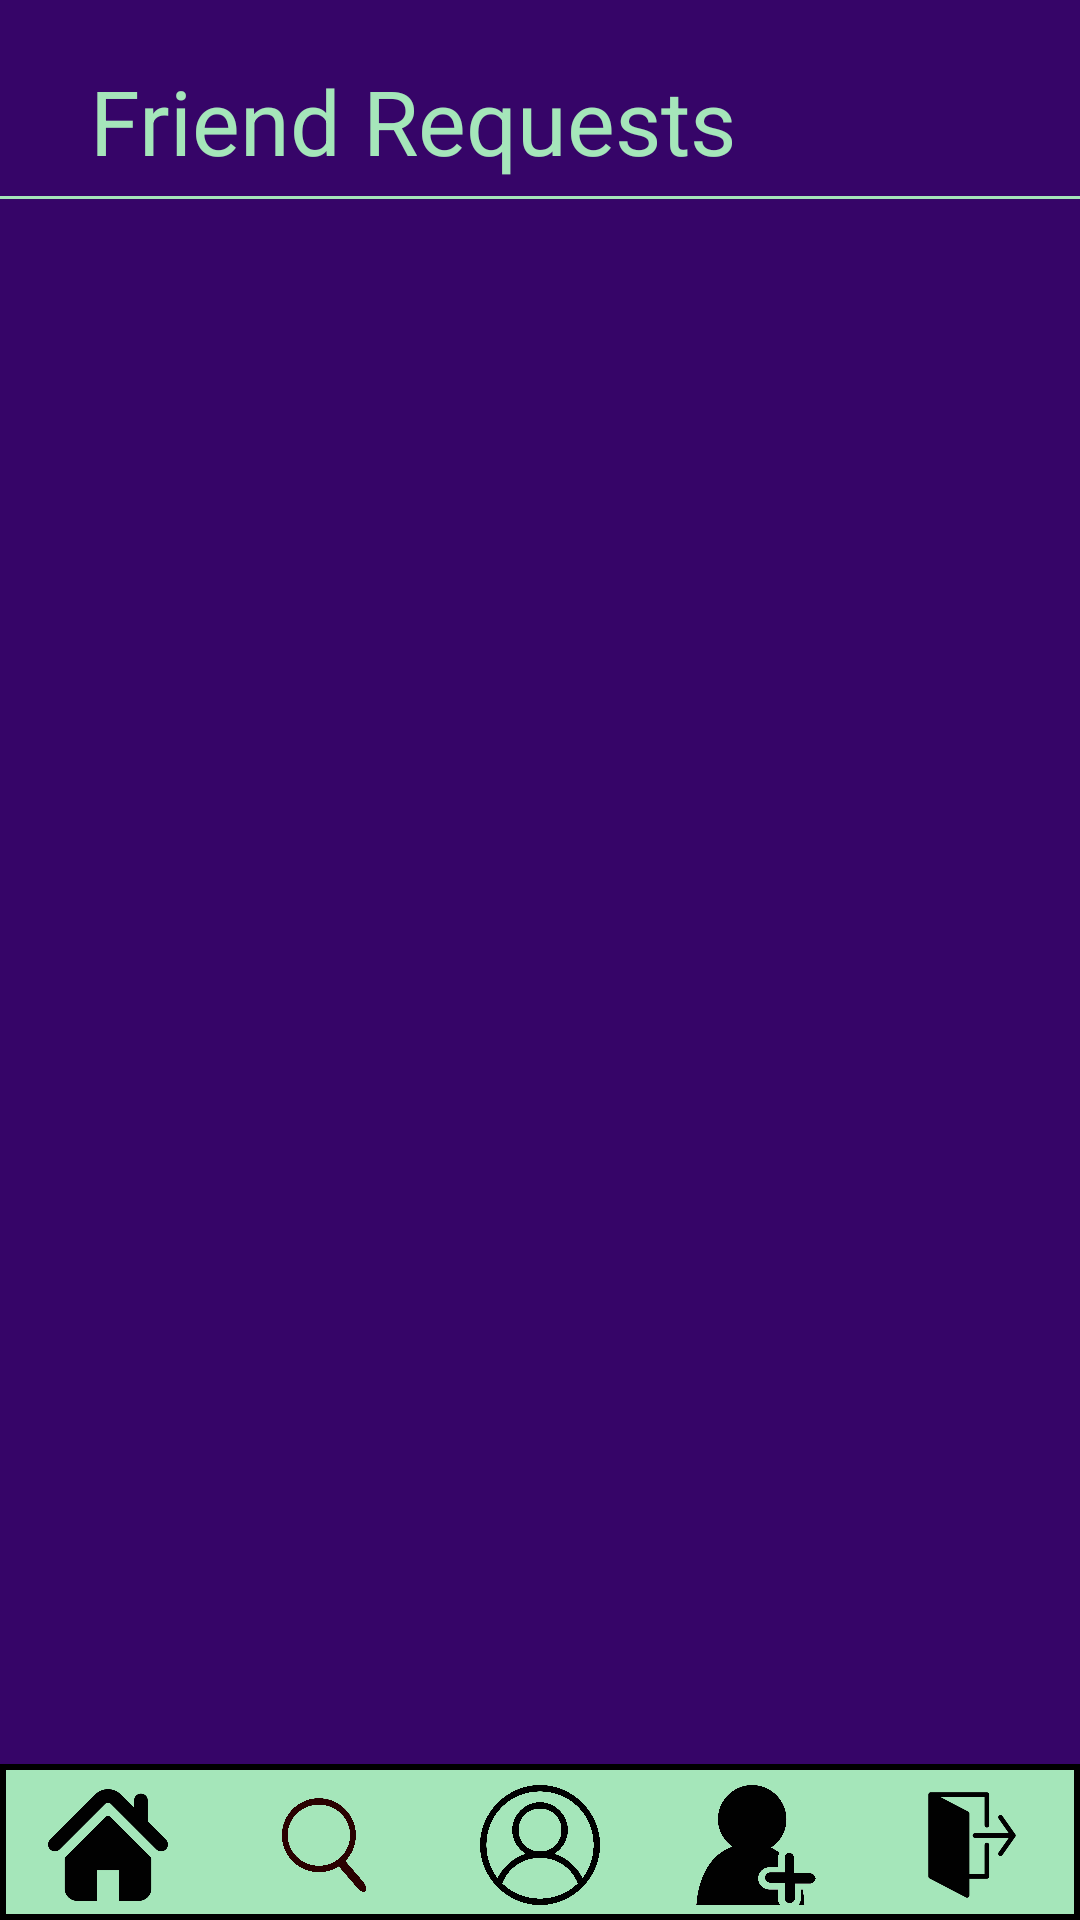

Produce the Android XML layout that renders to this screen, including the resource entries it uses.
<!-- AndroidManifest.xml: application theme Theme.Projeto_dam -->
<!-- res/layout/friend_requests.xml -->
<?xml version="1.0" encoding="utf-8"?>
<androidx.constraintlayout.widget.ConstraintLayout xmlns:android="http://schemas.android.com/apk/res/android"
    xmlns:app="http://schemas.android.com/apk/res-auto"
    xmlns:tools="http://schemas.android.com/tools"
    android:layout_width="match_parent"
    android:layout_height="match_parent"
    android:background="@color/DeepViolet"
    tools:context=".EditUserProfile">


    <ScrollView
        android:layout_width="match_parent"
        android:layout_height="match_parent"
        app:layout_constraintBottom_toBottomOf="parent"
        app:layout_constraintEnd_toEndOf="parent"
        app:layout_constraintHorizontal_bias="0.0"
        app:layout_constraintStart_toStartOf="parent"
        app:layout_constraintTop_toTopOf="parent"
        tools:ignore="MissingConstraints,ScrollViewCount">


        <LinearLayout
            android:id="@+id/layoutMain"
            android:layout_width="match_parent"
            android:layout_height="wrap_content"
            android:orientation="vertical"
            >






            <LinearLayout
                android:layout_width="wrap_content"
                android:layout_height="match_parent"
                android:layout_marginStart="10dp"
                android:layout_marginTop="20dp"
                android:layout_marginEnd="10dp"
                android:orientation="horizontal"
                android:paddingBottom="5dp">




                <TextView
                    android:id="@+id/logo"
                    android:layout_width="match_parent"
                    android:layout_height="wrap_content"
                    android:layout_gravity="center"
                    android:text="Friend Requests"
                    android:layout_marginLeft="20dp"
                    android:textColor="@color/SeaGreen"
                    android:textSize="30sp"
                    app:layout_constraintBottom_toBottomOf="parent"
                    app:layout_constraintEnd_toEndOf="parent"
                    app:layout_constraintStart_toStartOf="parent"
                    app:layout_constraintTop_toTopOf="parent"
                    app:layout_constraintVertical_bias="0.025" />











            </LinearLayout>

            <TextView

                android:layout_width="match_parent"
                android:layout_height="wrap_content"
                android:layout_gravity="center"
                android:background="@drawable/separator"
                android:gravity="center"
                android:textSize="0sp" />

        </LinearLayout>




    </ScrollView>



    <LinearLayout
        android:id="@+id/bottomBar"
        android:layout_width="match_parent"
        android:layout_height="wrap_content"
        android:background="@color/white"
        android:orientation="horizontal"
        app:layout_constraintBottom_toBottomOf="parent"
        app:layout_constraintEnd_toEndOf="parent"
        app:layout_constraintHorizontal_bias="0.0"
        app:layout_constraintStart_toStartOf="parent"
        app:layout_constraintTop_toTopOf="parent"
        app:layout_constraintVertical_bias="1.0">

        <LinearLayout
            android:id="@+id/bottomBar2"
            android:layout_width="match_parent"
            android:layout_height="wrap_content"
            android:background="@drawable/border_user"
            android:orientation="horizontal"
            android:paddingTop="5dp"
            android:paddingBottom="3dp"
            android:weightSum="5">

            <ImageButton
                android:id="@+id/home"
                android:layout_width="0dp"
                android:layout_height="40dp"
                android:layout_marginTop="2dp"
                android:layout_marginBottom="2dp"
                android:layout_weight="1"
                android:background="@null"
                android:contentDescription="@string/message"
                android:maxWidth="80dp"
                android:maxHeight="80dp"
                android:scaleType="fitCenter"
                app:srcCompat="@drawable/home" />

            <ImageButton
                android:id="@+id/search"
                android:layout_width="0dp"
                android:layout_height="40dp"
                android:layout_marginTop="2dp"
                android:layout_marginBottom="2dp"
                android:layout_weight="1"
                android:background="@null"
                android:contentDescription="@string/message"
                android:maxWidth="80dp"
                android:maxHeight="80dp"
                android:scaleType="fitCenter"
                app:srcCompat="@drawable/search" />

            <ImageButton
                android:id="@+id/profileButton"
                android:layout_width="0dp"
                android:layout_height="40dp"
                android:layout_marginTop="2dp"
                android:layout_marginBottom="2dp"
                android:layout_weight="1"
                android:background="@null"
                android:contentDescription="@string/message"
                android:maxWidth="80dp"
                android:maxHeight="80dp"
                android:scaleType="fitCenter"
                app:srcCompat="@drawable/default2" />

            <ImageButton
                android:id="@+id/addFriend"
                android:layout_width="0dp"
                android:layout_height="40dp"
                android:layout_marginTop="2dp"
                android:layout_marginBottom="2dp"
                android:layout_weight="1"
                android:background="@null"
                android:contentDescription="@string/message"
                android:maxWidth="80dp"
                android:maxHeight="80dp"
                android:scaleType="fitCenter"
                app:srcCompat="@drawable/add_friend_icon_1" />

            <ImageButton
                android:id="@+id/logout"
                android:layout_width="0dp"
                android:layout_height="40dp"
                android:layout_marginTop="2dp"
                android:layout_marginBottom="2dp"
                android:layout_weight="1"
                android:background="@null"
                android:contentDescription="@string/message"
                android:maxWidth="80dp"
                android:maxHeight="80dp"
                android:scaleType="fitCenter"
                app:srcCompat="@drawable/logout" />
        </LinearLayout>
    </LinearLayout>








</androidx.constraintlayout.widget.ConstraintLayout>
<!-- resources referenced by this layout -->
<resources>
  <color name="DeepViolet">#360568</color>
  <color name="SeaGreen">#a5e6ba</color>
  <color name="white">#FFFFFFFF</color>
  <!-- drawable add_friend_icon_1: png bitmap (drawable-hdpi, 39531 bytes) -->
  <!-- drawable border_user (drawable) -->
  <?xml version="1.0" encoding="utf-8"?>
  <shape xmlns:android="http://schemas.android.com/apk/res/android">
      <stroke
          android:width="2dp"
          android:color="@color/black" />
  
      <solid
          android:color="@color/SeaGreen"/>
      <corners android:radius="0dp" />
  
  </shape>
  <!-- drawable default2: png bitmap (drawable-hdpi, 120768 bytes) -->
  <!-- drawable home: png bitmap (drawable-hdpi, 7811 bytes) -->
  <!-- drawable logout: png bitmap (drawable-hdpi, 8204 bytes) -->
  <!-- drawable search: png bitmap (drawable-hdpi, 41933 bytes) -->
  <!-- drawable separator (drawable) -->
  <?xml version="1.0" encoding="utf-8"?>
  <shape xmlns:android="http://schemas.android.com/apk/res/android">
  
  
      <solid
          android:color="@color/SeaGreen"/>
  
  </shape>
  <string name="message">buttonInfo</string>
  <style name="Theme.Projeto_dam" parent="Theme.MaterialComponents.DayNight.DarkActionBar">
          
          <item name="colorPrimary">@color/purple_500</item>
          <item name="colorPrimaryVariant">@color/purple_700</item>
          <item name="colorOnPrimary">@color/white</item>
          
          <item name="colorSecondary">@color/teal_200</item>
          <item name="colorSecondaryVariant">@color/teal_700</item>
          <item name="colorOnSecondary">@color/black</item>
          
          <item name="android:statusBarColor" tools:targetApi="l">?attr/colorPrimaryVariant</item>
          
      </style>
  <color name="black">#FF000000</color>
  <color name="purple_500">#FF6200EE</color>
  <color name="purple_700">#FF3700B3</color>
  <color name="teal_200">#FF03DAC5</color>
  <color name="teal_700">#FF018786</color>
</resources>
